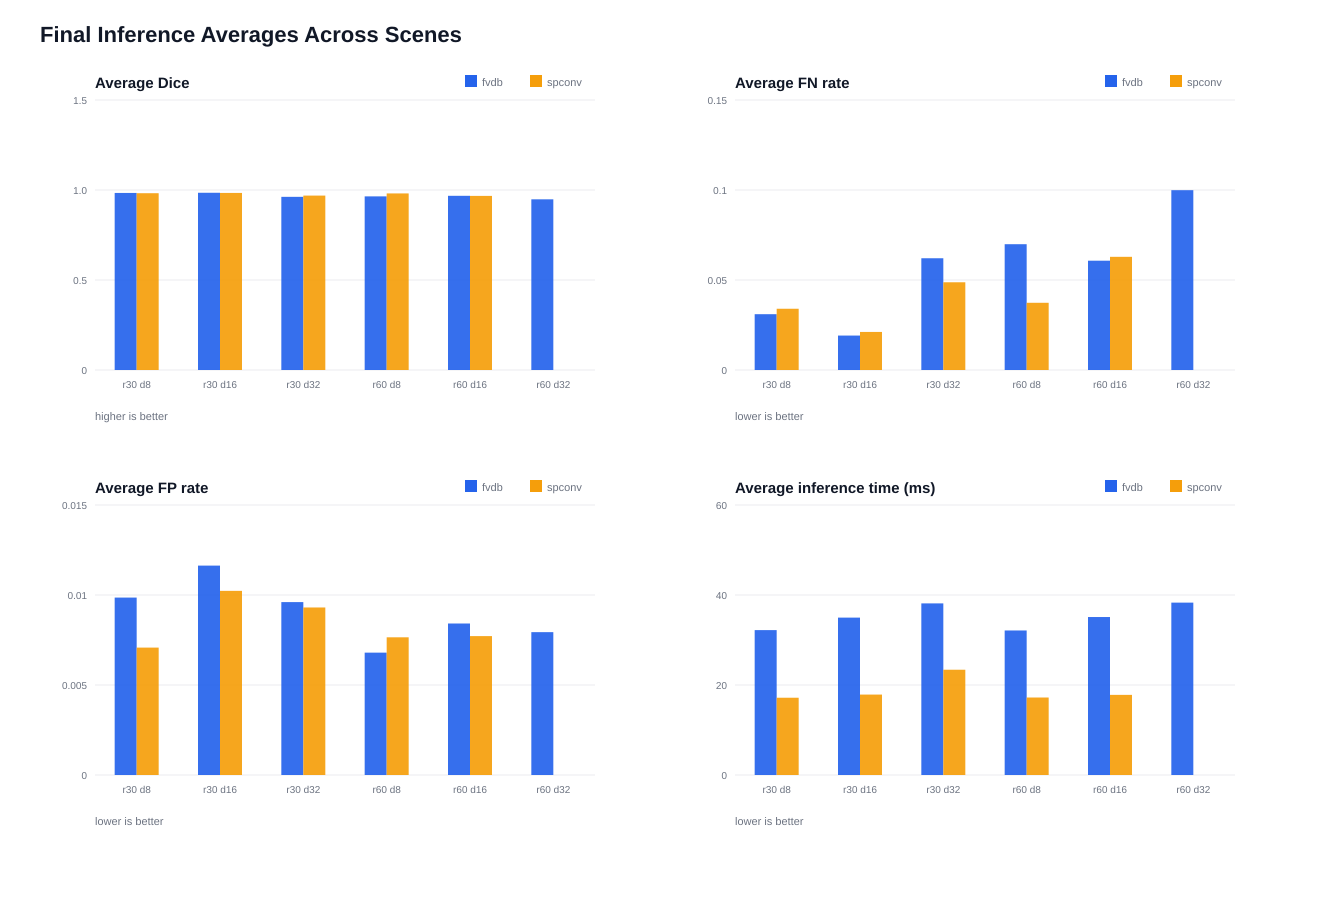

The file beside this chart, header and first rows:
radius, d, backend, scenes, dice_mean, fp_rate_mean, fn_rate_mean, infer_time_mean, pure_time_mean
r30, 8, fvdb, 5, 0.9837, 0.009857, 0.03101, 32.2, 27.96
r30, 8, spconv, 5, 0.9821, 0.007078, 0.03403, 17.17, 16.74
r30, 16, fvdb, 5, 0.9847, 0.01163, 0.01913, 34.98, 27.59
r30, 16, spconv, 5, 0.9837, 0.01023, 0.02114, 17.87, 17.46
r30, 32, fvdb, 5, 0.962, 0.009605, 0.06209, 38.13, 25.5
r30, 32, spconv, 5, 0.969, 0.009307, 0.04874, 23.39, 22.94
r60, 8, fvdb, 5, 0.9646, 0.006798, 0.06989, 32.12, 28.03
r60, 8, spconv, 5, 0.9809, 0.007649, 0.03734, 17.22, 16.79
r60, 16, fvdb, 5, 0.9677, 0.008417, 0.06072, 35.1, 27.68
r60, 16, spconv, 5, 0.9672, 0.007717, 0.06288, 17.81, 17.39
r60, 32, fvdb, 5, 0.9482, 0.007936, 0.0999, 38.31, 25.5
